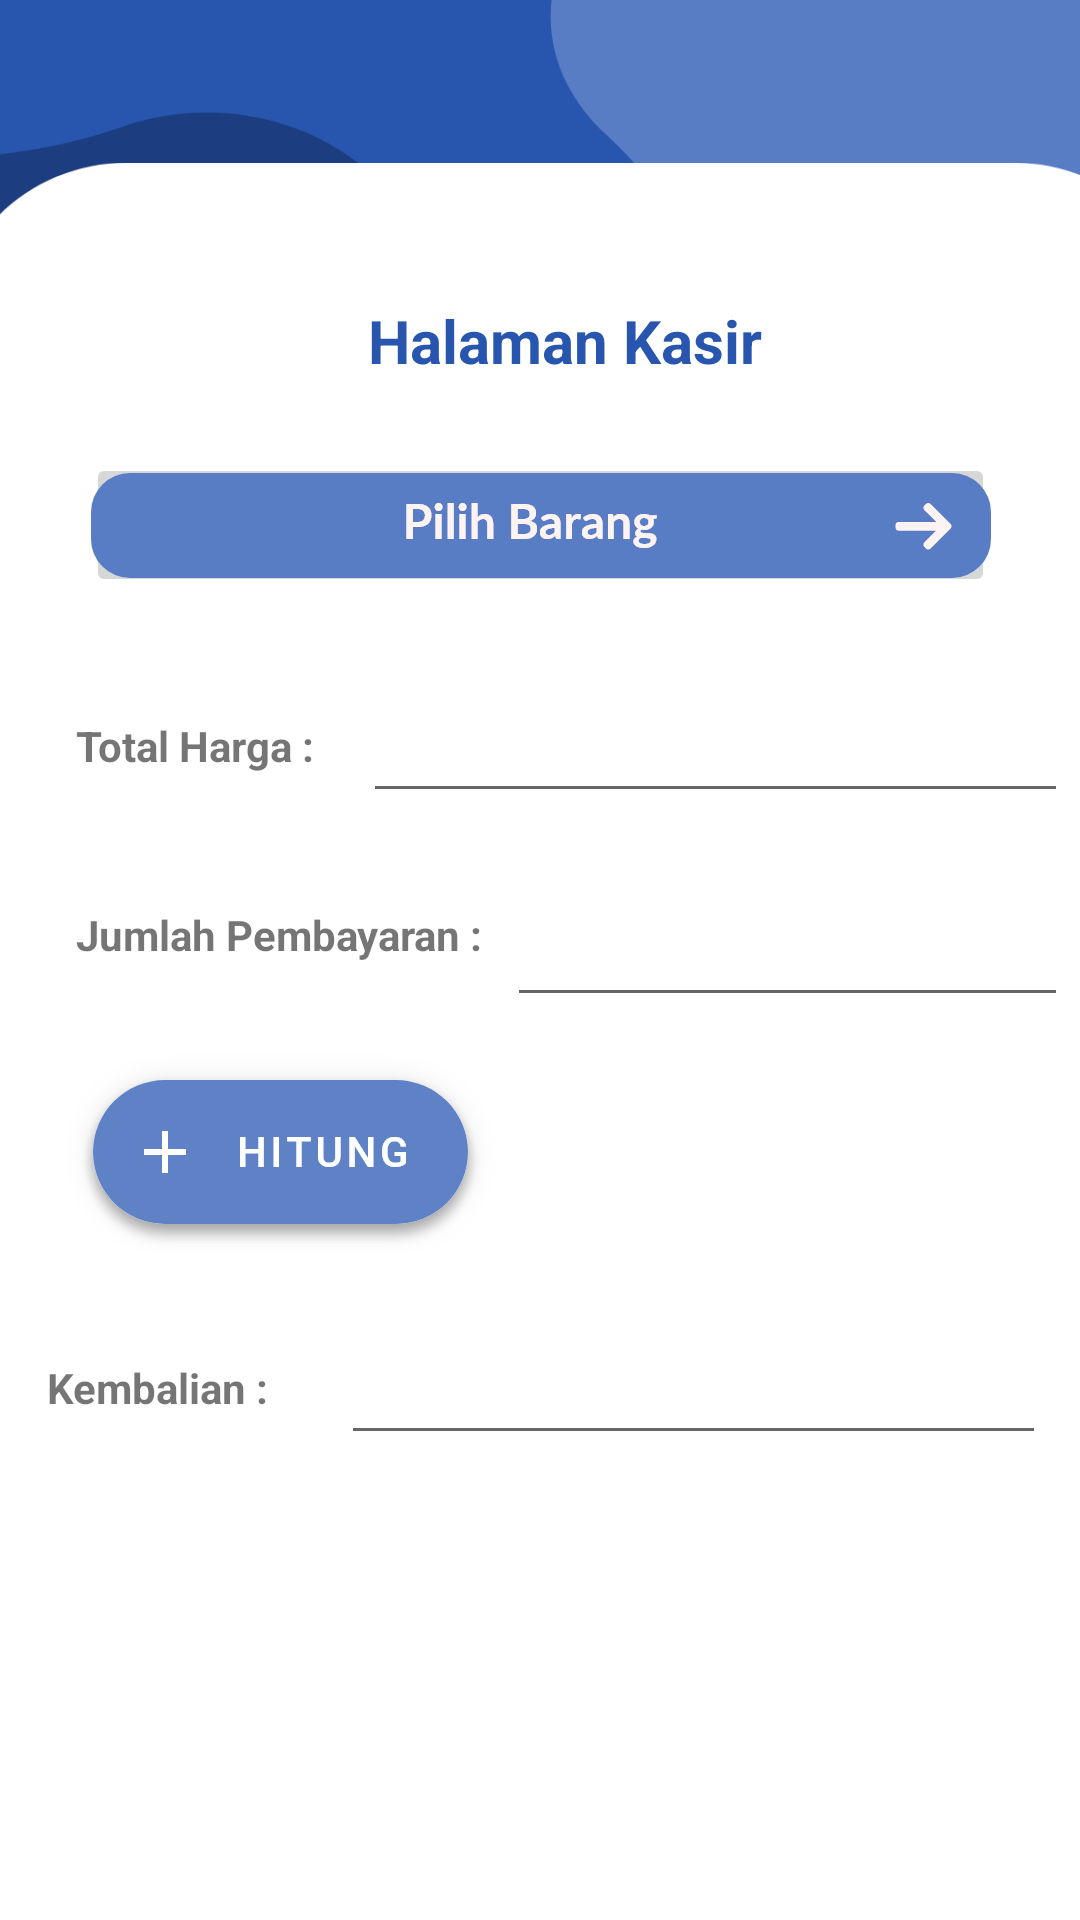

Here is an Android app screen rendered from its layout file. Give the layout XML and the strings, colors and styles it references.
<!-- AndroidManifest.xml: application theme Theme.ProjekPember -->
<!-- res/layout/transaksi.xml -->
<?xml version="1.0" encoding="utf-8"?>

<androidx.constraintlayout.widget.ConstraintLayout xmlns:android="http://schemas.android.com/apk/res/android"
    xmlns:app="http://schemas.android.com/apk/res-auto"
    xmlns:tools="http://schemas.android.com/tools"
    android:layout_width="match_parent"
    android:layout_height="match_parent"
    android:background="@drawable/home_kasir">

    <ImageView
        android:id="@+id/imageView7"
        android:layout_width="417dp"
        android:layout_height="704dp"
        android:layout_marginTop="28dp"
        app:layout_constraintEnd_toEndOf="parent"
        app:layout_constraintHorizontal_bias="0.333"
        app:layout_constraintStart_toStartOf="parent"
        app:layout_constraintTop_toTopOf="parent"
        app:srcCompat="@drawable/background" />

    <TextView
        android:id="@+id/textView"
        android:layout_width="wrap_content"
        android:layout_height="wrap_content"
        android:layout_marginStart="139dp"
        android:layout_marginTop="72dp"
        android:layout_marginEnd="140dp"
        android:text="Halaman Kasir"
        android:textColor="@color/official"
        android:textSize="20sp"
        android:textStyle="bold"
        app:layout_constraintEnd_toEndOf="@+id/imageView7"
        app:layout_constraintHorizontal_bias="0.333"
        app:layout_constraintStart_toStartOf="@+id/imageView7"
        app:layout_constraintTop_toTopOf="@+id/imageView7" />

    <ImageButton
        android:id="@+id/btnpil"
        android:layout_width="303dp"
        android:layout_height="48dp"
        android:layout_marginTop="24dp"
        android:contentDescription="@android:string/yes"
        app:layout_constraintEnd_toEndOf="parent"
        app:layout_constraintStart_toStartOf="parent"
        app:layout_constraintTop_toBottomOf="@+id/textView"
        app:srcCompat="@drawable/categories_button" />

    <ImageView
        android:id="@+id/imageView17"
        android:layout_width="417dp"
        android:layout_height="643dp"
        android:layout_marginTop="395dp"
        app:layout_constraintEnd_toEndOf="parent"
        app:layout_constraintStart_toStartOf="parent"
        app:layout_constraintTop_toTopOf="@+id/imageView7"
        app:srcCompat="@drawable/background" />

    <TextView
        android:id="@+id/textView26"
        android:layout_width="wrap_content"
        android:layout_height="wrap_content"
        android:layout_marginStart="44dp"
        android:layout_marginTop="40dp"
        android:text="Total Harga :"
        app:layout_constraintStart_toStartOf="@+id/imageView7"
        app:layout_constraintTop_toBottomOf="@+id/btnpil"
        android:textStyle="bold"/>

    <EditText
        android:id="@+id/total"
        android:layout_width="235dp"
        android:layout_height="48dp"
        android:layout_marginStart="16dp"
        android:layout_marginTop="24dp"
        android:ems="10"
        android:inputType="textPersonName"
        app:layout_constraintStart_toEndOf="@+id/textView26"
        app:layout_constraintTop_toBottomOf="@+id/btnpil"
        tools:ignore="SpeakableTextPresentCheck" />

    <TextView
        android:id="@+id/textView27"
        android:layout_width="wrap_content"
        android:layout_height="wrap_content"
        android:layout_marginStart="44dp"
        android:layout_marginTop="44dp"
        android:text="Jumlah Pembayaran :"
        app:layout_constraintStart_toStartOf="@+id/imageView7"
        app:layout_constraintTop_toBottomOf="@+id/textView26"
        android:textStyle="bold"/>

    <EditText
        android:id="@+id/jumlahharga"
        android:layout_width="187dp"
        android:layout_height="48dp"
        android:layout_marginStart="8dp"
        android:layout_marginTop="20dp"
        android:ems="10"
        android:inputType="textPersonName"
        app:layout_constraintStart_toEndOf="@+id/textView27"
        app:layout_constraintTop_toBottomOf="@+id/total"
        tools:ignore="TouchTargetSizeCheck,SpeakableTextPresentCheck" />

    <ImageButton
        android:id="@+id/btnhitung"
        android:layout_width="144dp"
        android:layout_height="72dp"
        android:layout_marginStart="40dp"
        android:layout_marginTop="28dp"
        android:backgroundTint="#00FFFFFF"
        app:layout_constraintStart_toStartOf="@+id/imageView7"
        app:layout_constraintTop_toBottomOf="@+id/textView27"
        app:srcCompat="@drawable/light___fab___2__extended_hover"
        tools:ignore="SpeakableTextPresentCheck" />

    <TextView
        android:id="@+id/textView28"
        android:layout_width="wrap_content"
        android:layout_height="wrap_content"
        android:layout_marginStart="44dp"
        android:layout_marginTop="32dp"
        android:text="Kembalian :"
        android:textStyle="bold"
        app:layout_constraintStart_toStartOf="@+id/imageView17"
        app:layout_constraintTop_toBottomOf="@+id/btnhitung" />

    <EditText
        android:id="@+id/kembalian"
        android:layout_width="235dp"
        android:layout_height="48dp"
        android:layout_marginStart="24dp"
        android:layout_marginTop="16dp"
        android:ems="10"
        android:inputType="textPersonName"
        app:layout_constraintStart_toEndOf="@+id/textView28"
        app:layout_constraintTop_toBottomOf="@+id/btnhitung"
        tools:ignore="SpeakableTextPresentCheck" />

    <HorizontalScrollView
        android:id="@+id/horizontalScrollView"
        android:layout_width="match_parent"
        android:layout_height="wrap_content"
        android:layout_marginTop="40dp"
        app:layout_constraintEnd_toEndOf="parent"
        app:layout_constraintHorizontal_bias="0.0"
        app:layout_constraintStart_toStartOf="parent"
        app:layout_constraintTop_toBottomOf="@+id/kembalian">

        <ScrollView
            android:id="@+id/verticalScrollView"
            android:layout_width="wrap_content"
            android:layout_height="wrap_content">

            <TableLayout
                android:id="@+id/tableBiodata"
                android:layout_width="wrap_content"
                android:layout_height="wrap_content"
                android:layout_marginBottom="80dp"></TableLayout>
        </ScrollView>
    </HorizontalScrollView>

</androidx.constraintlayout.widget.ConstraintLayout>
<!-- resources referenced by this layout -->
<resources>
  <color name="official">#2855AE</color>
  <!-- drawable background: png bitmap (drawable-hdpi, 17427 bytes) -->
  <!-- drawable categories_button: png bitmap (drawable-hdpi, 3340 bytes) -->
  <!-- drawable home_kasir: png bitmap (drawable-hdpi, 33298 bytes) -->
  <!-- drawable light___fab___2__extended_hover: png bitmap (drawable-hdpi, 6513 bytes) -->
  <style name="Theme.ProjekPember" parent="Theme.MaterialComponents.DayNight.DarkActionBar">
          
          <item name="colorPrimary">@color/official</item>
          <item name="colorPrimaryVariant">@color/purple_700</item>
          <item name="colorOnPrimary">@color/white</item>
          
          <item name="colorSecondary">@color/teal_200</item>
          <item name="colorSecondaryVariant">@color/teal_700</item>
          <item name="colorOnSecondary">@color/black</item>
          
          <item name="android:statusBarColor" tools:targetApi="l">?attr/colorPrimaryVariant</item>
          
      </style>
  <color name="purple_700">#2855AE</color>
  <color name="white">#FFFFFFFF</color>
  <color name="teal_200">#FF03DAC5</color>
  <color name="teal_700">#FF018786</color>
  <color name="black">#FF000000</color>
</resources>
